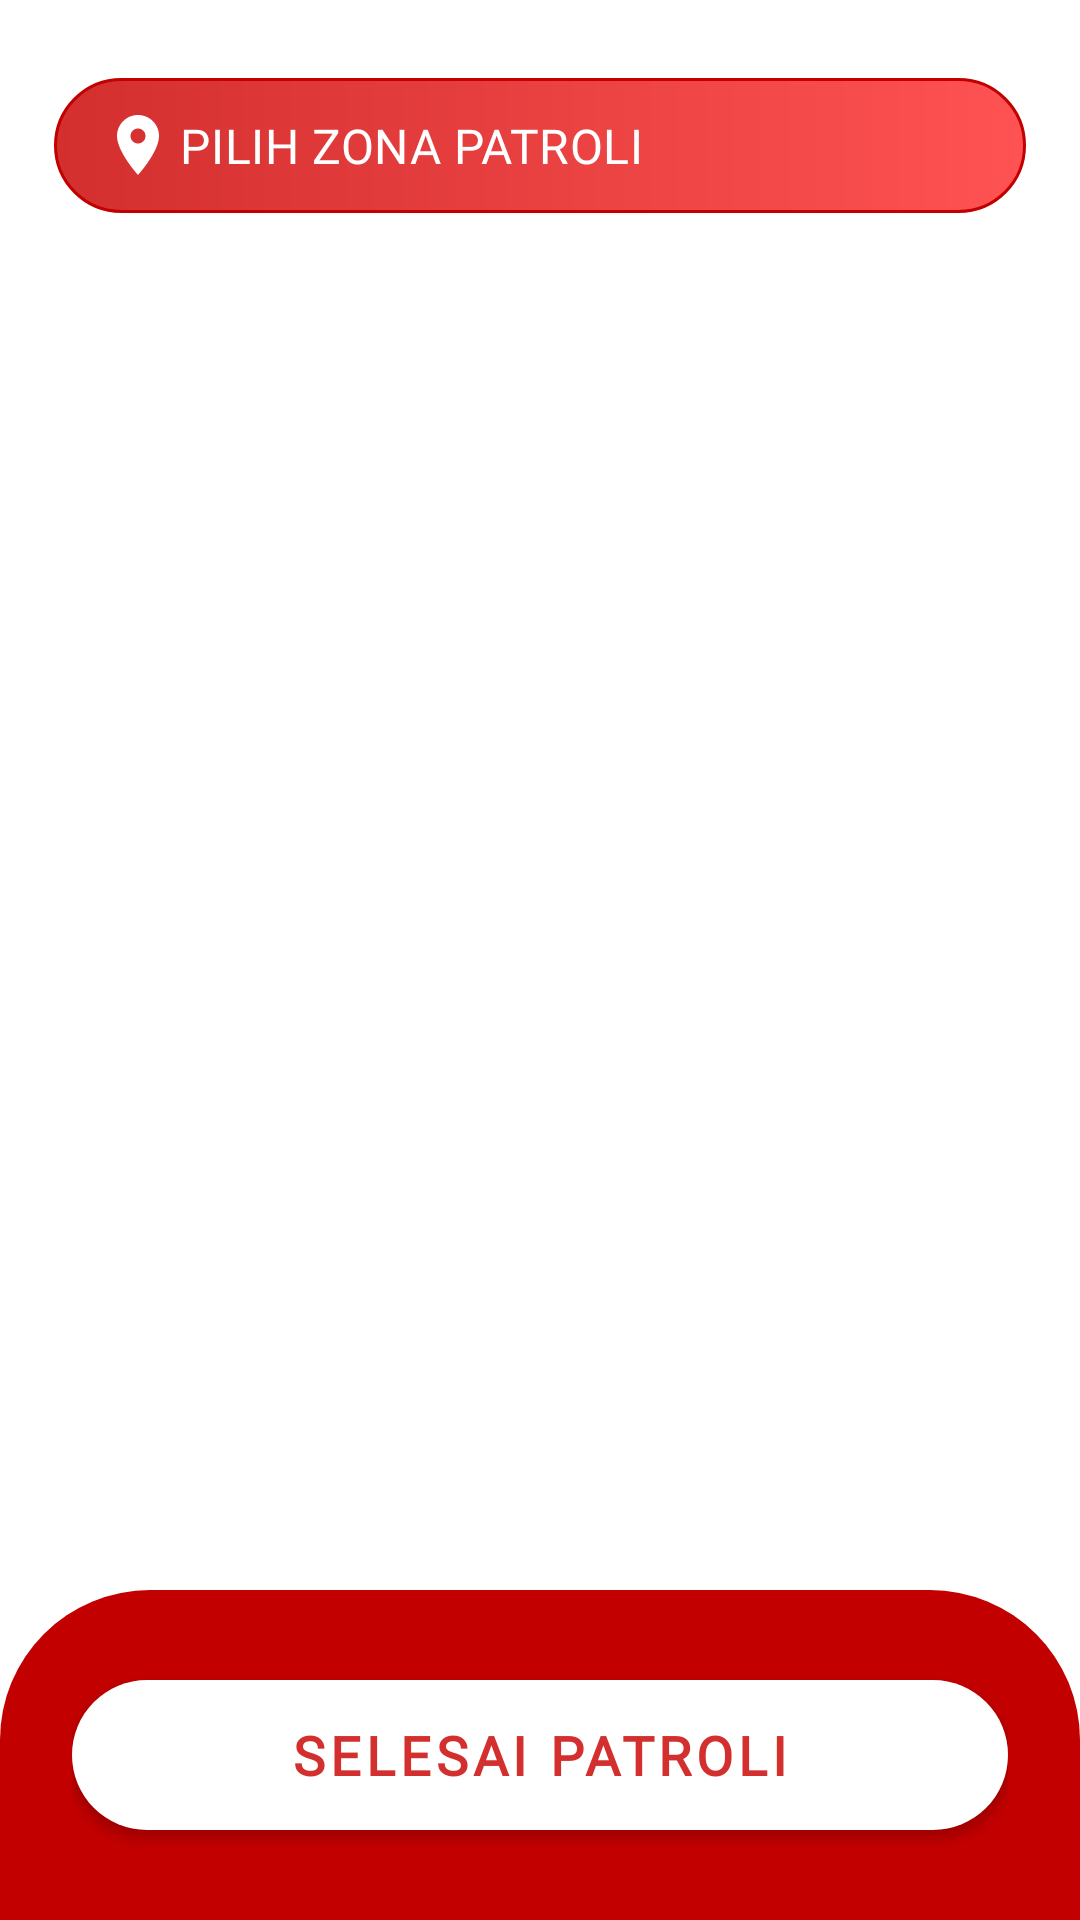

Layout XML and referenced resources for this Android screen:
<!-- AndroidManifest.xml: application theme Theme.DigitalPatrolGuard -->
<!-- res/layout/fragment_list_zone.xml -->
<?xml version="1.0" encoding="utf-8"?>
<androidx.constraintlayout.widget.ConstraintLayout xmlns:android="http://schemas.android.com/apk/res/android"
    xmlns:app="http://schemas.android.com/apk/res-auto"
    xmlns:tools="http://schemas.android.com/tools"
    android:layout_width="match_parent"
    android:layout_height="match_parent"
    tools:context=".ui.form.MainFormActivity">

    <androidx.appcompat.widget.LinearLayoutCompat
        android:id="@+id/linearLayoutCompat"
        android:layout_width="match_parent"
        android:layout_height="0dp"
        android:layout_marginTop="@dimen/dp_16"
        android:orientation="vertical"
        android:paddingLeft="@dimen/dp_16"
        android:paddingTop="@dimen/dp_8"
        android:paddingRight="@dimen/dp_16"
        android:layout_marginBottom="-20dp"
        app:layout_constraintBottom_toTopOf="@id/bottom_layout"
        app:layout_constraintEnd_toEndOf="parent"
        app:layout_constraintStart_toStartOf="parent"
        app:layout_constraintTop_toTopOf="parent">

        <com.google.android.material.textview.MaterialTextView
            android:id="@+id/title_zone"
            style="@style/textTitle.bg"
            android:layout_width="match_parent"
            android:layout_height="45dp"
            android:layout_gravity="center"
            android:layout_margin="@dimen/dp_2"
            android:drawablePadding="@dimen/dp_2"
            android:text="PILIH ZONA PATROLI"
            android:gravity="center_vertical"
            app:autoSizeMaxTextSize="@dimen/sp_16"
            app:autoSizeTextType="uniform"
            android:padding="@dimen/dp_8"
            app:drawableLeftCompat="@drawable/ic_baseline_location_on_24"
            app:layout_constraintEnd_toEndOf="parent"
            app:layout_constraintStart_toStartOf="parent"
            app:layout_constraintTop_toTopOf="parent" />

        <androidx.recyclerview.widget.RecyclerView
            android:id="@+id/recycler_zone"
            android:layout_width="match_parent"
            android:layout_height="match_parent"
            android:layout_marginTop="@dimen/dp_16"
            app:layout_constraintBottom_toBottomOf="parent"
            app:layout_constraintTop_toBottomOf="@+id/title_zone"
            tools:listitem="@layout/item_zone"
            android:paddingBottom="@dimen/dp_24"
            android:clipToPadding="false"/>

    </androidx.appcompat.widget.LinearLayoutCompat>


    <androidx.appcompat.widget.LinearLayoutCompat
        android:id="@+id/bottom_layout"
        android:layout_width="match_parent"
        android:layout_height="wrap_content"
        android:background="@drawable/main_shape_bk"
        android:maxHeight="200dp"
        android:orientation="vertical"
        android:padding="@dimen/dp_24"
        app:layout_constraintBottom_toBottomOf="parent"
        app:layout_constraintEnd_toEndOf="parent"
        app:layout_constraintStart_toStartOf="parent">

        <Button
            android:id="@+id/fab_patrol_done"
            style="@style/AstraButtonStyle"
            android:layout_width="match_parent"
            android:layout_above="@+id/start_unscheduled_patrol"
            android:text="@string/patrol_done" />

    </androidx.appcompat.widget.LinearLayoutCompat>

</androidx.constraintlayout.widget.ConstraintLayout>
<!-- res/layout/item_zone.xml (included above) -->
<?xml version="1.0" encoding="utf-8"?>
<com.google.android.material.card.MaterialCardView xmlns:android="http://schemas.android.com/apk/res/android"
    xmlns:app="http://schemas.android.com/apk/res-auto"
    android:id="@+id/zone_bg"
    style="@style/cardItem"
    android:layout_width="match_parent"
    android:layout_height="wrap_content"
    android:elevation="@dimen/dp_0"
    app:cardBackgroundColor="@color/default_background_color"
    app:cardCornerRadius="10dp"
    app:cardMaxElevation="@dimen/dp_2"
    app:cardUseCompatPadding="true"
    app:strokeColor="@color/info"
    app:strokeWidth="2dp">

    <LinearLayout
        android:layout_width="match_parent"
        android:layout_height="wrap_content"
        android:padding="@dimen/dp_24">

        <androidx.appcompat.widget.LinearLayoutCompat
            android:id="@+id/content_zone_item"
            android:layout_width="0dp"
            android:layout_height="wrap_content"
            android:layout_gravity="center_vertical"
            android:layout_weight="1"
            android:orientation="vertical">

            <TextView
                android:id="@+id/tv_zone_name"
                style="@style/textTitledark"
                android:layout_width="match_parent"
                android:layout_height="wrap_content"
                android:layout_gravity="center"
                android:gravity="start"
                android:text="PLANT 5 - ZONA 1"
                android:textStyle="bold" />

            <TextView
                android:id="@+id/tv_zone_patrol_status"
                android:layout_width="match_parent"
                android:layout_height="wrap_content"
                android:layout_gravity="center"
                android:fontFamily="@font/roboto"
                android:gravity="start|center_vertical"
                android:text="Sedang dipatroli"
                android:textAllCaps="true"
                android:textAppearance="@style/TextAppearance.AppCompat.Medium"
                android:textSize="12sp"
                android:textStyle="bold" />

        </androidx.appcompat.widget.LinearLayoutCompat>

        <ImageView
            android:id="@+id/ic_chevron_right"
            android:layout_width="@dimen/dp_24"
            android:layout_height="match_parent"
            android:layout_gravity="center"
            android:contentDescription="TODO"
            android:src="@drawable/baseline_chevron_right_white_36dp" />
    </LinearLayout>
</com.google.android.material.card.MaterialCardView>
<!-- resources referenced by this layout -->
<resources>
  <color name="default_background_color">#25FFE1DB</color>
  <color name="info">#3498DB</color>
  <dimen name="dp_0">0dp</dimen>
  <dimen name="dp_16">16dp</dimen>
  <dimen name="dp_2">2dp</dimen>
  <dimen name="dp_24">24dp</dimen>
  <dimen name="dp_8">8dp</dimen>
  <dimen name="sp_16">16sp</dimen>
  <!-- drawable baseline_chevron_right_white_36dp (drawable) -->
  <?xml version="1.0" encoding="UTF-8" standalone="no"?>
  <vector xmlns:android="http://schemas.android.com/apk/res/android"
      android:width="36dp"
      android:height="36dp"
      android:tint="@color/info"
      android:viewportWidth="24.0"
      android:viewportHeight="24.0">
  
      <path
          android:fillColor="@android:color/white"
          android:pathData="M10,6L8.59,7.41 13.17,12l-4.58,4.59L10,18l6,-6z" />
  
  </vector>
  <!-- drawable ic_baseline_location_on_24 (drawable) -->
  <vector android:height="24dp" android:tint="@color/primaryColor"
      android:viewportHeight="24" android:viewportWidth="24"
      android:width="24dp" xmlns:android="http://schemas.android.com/apk/res/android">
      <path android:fillColor="@android:color/white" android:pathData="M12,2C8.13,2 5,5.13 5,9c0,5.25 7,13 7,13s7,-7.75 7,-13c0,-3.87 -3.13,-7 -7,-7zM12,11.5c-1.38,0 -2.5,-1.12 -2.5,-2.5s1.12,-2.5 2.5,-2.5 2.5,1.12 2.5,2.5 -1.12,2.5 -2.5,2.5z"/>
  </vector>
  <string name="patrol_done">Selesai PATROLI</string>
  <style name="AstraButtonStyle" parent="Widget.MaterialComponents.Button">
          <item name="backgroundTint">@color/white</item>
          <item name="android:textColor">@color/primaryDarkColor</item>
          <item name="textAllCaps">true</item>
          <item name="android:layout_height">@dimen/btn_height</item>
          <item name="cornerRadius">30dp</item>
          <item name="android:textSize">18sp</item>
          <item name="fontFamily">@font/roboto</item>
          <item name="android:textStyle">bold</item>
      </style>
  <style name="cardItem" parent="@style/Widget.MaterialComponents.CardView">
          <item name="cardCornerRadius">15dp</item>
          <item name="cardElevation">0dp</item>
          <item name="cardPreventCornerOverlap">true</item>
          <item name="cardUseCompatPadding">true</item>
          <item name="cardBackgroundColor">@color/bg_card</item>
      </style>
  <style name="textTitle.bg">
          <item name="android:background">@drawable/refer_earn_button</item>
          <item name="android:drawablePadding">@dimen/dp_8</item>
          <item name="android:fontFamily">@font/roboto_bold</item>
          <item name="android:paddingStart">@dimen/dp_16</item>
          <item name="android:paddingTop">@dimen/dp_8</item>
          <item name="android:paddingBottom">@dimen/dp_8</item>
          <item name="android:autoSizeTextType">uniform</item>
      </style>
  <style name="textTitledark" parent="textTitle">
          <item name="android:textColor">@color/grey_900</item>
          <item name="drawableTint">@color/grey_900</item>
      </style>
  <color name="primaryColor">#c20000</color>
  <color name="secondaryDarkColor">#c20000</color>
  <color name="white">#FFFFFFFF</color>
  <color name="primaryDarkColor">#D32F2F</color>
  <dimen name="btn_height">62dp</dimen>
  <color name="bg_card">#fff</color>
  <style name="textTitle" parent="@style/TextAppearance.MaterialComponents.Headline6">
          <item name="android:textColor">@color/white</item>
          <item name="drawableTint">@color/white</item>
          <item name="android:textSize">18sp</item>
          <item name="textAllCaps">true</item>
          <item name="fontFamily">@font/roboto</item>
      </style>
  <color name="grey_900">#212121</color>
  <color name="primaryLightColor">#FFA191</color>
  <color name="primaryTextColor">#CC000000</color>
  <color name="secondaryColor">#FF5252</color>
  <color name="secondaryTextColor">#ffffff</color>
  <color name="bg_layout">@color/primaryDarkColor</color>
  <color name="secondaryAccentColor">@color/secondaryColor</color>
</resources>
